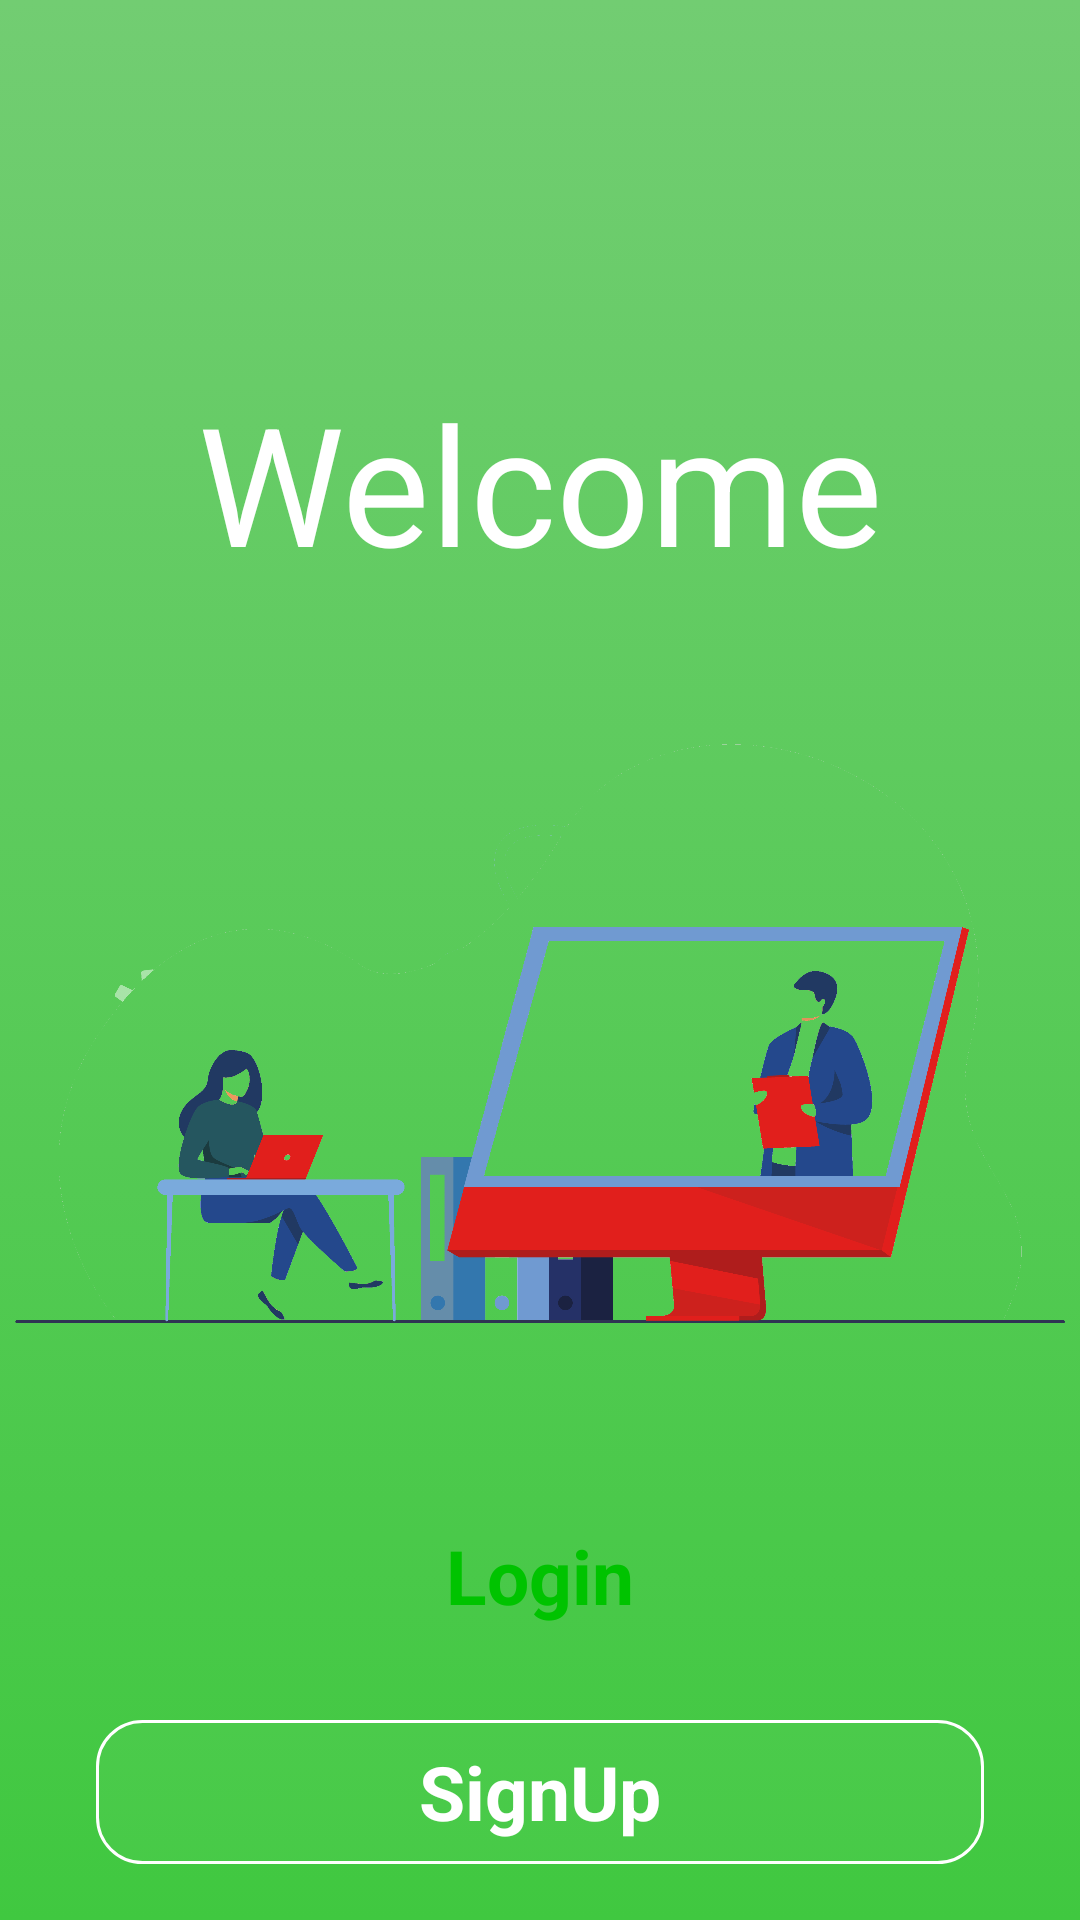

Layout XML and referenced resources for this Android screen:
<!-- AndroidManifest.xml: application theme Theme.Login_register -->
<!-- res/layout/activity_main.xml -->
<?xml version="1.0" encoding="utf-8"?>
<androidx.constraintlayout.widget.ConstraintLayout xmlns:android="http://schemas.android.com/apk/res/android"
    xmlns:app="http://schemas.android.com/apk/res-auto"
    xmlns:tools="http://schemas.android.com/tools"
    android:id="@+id/main"
    android:layout_width="match_parent"
    android:layout_height="match_parent"
    android:background="@drawable/background_intro"
    tools:context=".MainActivity">


    <TextView
        android:id="@+id/textView2"
        android:layout_width="wrap_content"
        android:layout_height="wrap_content"
        android:layout_marginTop="124dp"
        android:text="Welcome"
        android:textSize="55dp"
        android:textColor="@color/white"
        app:layout_constraintHorizontal_bias="0.5"
        app:layout_constraintEnd_toEndOf="parent"
        app:layout_constraintStart_toStartOf="parent"
        app:layout_constraintTop_toTopOf="parent" />

    <ImageView
        android:id="@+id/imageView2"
        android:layout_width="wrap_content"
        android:layout_height="280dp"
        android:layout_marginTop="5dp"
        android:scaleType="centerCrop"
        app:layout_constraintEnd_toEndOf="parent"
        app:layout_constraintStart_toStartOf="parent"
        app:layout_constraintTop_toBottomOf="@+id/textView2"
        app:srcCompat="@drawable/output_onlinepngtools"
        tools:ignore="MissingConstraints" />

    <LinearLayout
        android:layout_width="match_parent"
        android:layout_height="wrap_content"
        android:orientation="vertical"
        app:layout_constraintBottom_toBottomOf="parent"
        app:layout_constraintEnd_toEndOf="parent"
        app:layout_constraintStart_toStartOf="parent"
        app:layout_constraintTop_toBottomOf="@+id/imageView2">

        <Button
            android:id="@+id/btnLogin"
            style="@android:style/Widget.Button"
            android:layout_width="match_parent"
            android:layout_height="wrap_content"
            android:layout_marginStart="32dp"
            android:layout_marginTop="8dp"
            android:layout_marginEnd="32dp"
            android:layout_marginBottom="8dp"
            android:background="@drawable/background_btn_intro"
            android:text="Login"
            android:textColor="#00C300"
            android:textSize="25dp"
            android:textStyle="bold" />

        <Button
            android:id="@+id/btnSignup"
            style="@android:style/Widget.Button"
            android:layout_width="match_parent"
            android:layout_height="wrap_content"
            android:layout_marginStart="32dp"
            android:layout_marginTop="16dp"
            android:layout_marginEnd="32dp"
            android:layout_marginBottom="8dp"
            android:background="@drawable/background_btn_intro1"
            android:text="SignUp"
            android:textColor="#ffffff"
            android:textSize="25dp"
            android:textStyle="bold" />
    </LinearLayout>

</androidx.constraintlayout.widget.ConstraintLayout>
<!-- resources referenced by this layout -->
<resources>
  <!-- drawable background_btn_intro1 (drawable) -->
  <?xml version="1.0" encoding="utf-8"?>
  <selector xmlns:android="http://schemas.android.com/apk/res/android">
  <item>
      <shape android:shape="rectangle">
          <corners android:radius="15dp"/>
          <solid android:color="#08ffffff"/>
          <stroke android:color="#ffffffff"
              android:width="1dp"/>
      </shape>
  </item>
  </selector>
  <!-- drawable background_intro (drawable) -->
  <?xml version="1.0" encoding="utf-8"?>
  <selector xmlns:android="http://schemas.android.com/apk/res/android">
      <item>
          <shape android:shape="rectangle">
              <gradient android:angle="98"
                  android:startColor="#72CD72"
                  android:endColor="#40C840"/>
  
          </shape>
      </item>
  </selector>
  <!-- drawable output_onlinepngtools: png bitmap (drawable, 351398 bytes) -->
  <style name="Theme.Login_register" parent="Base.Theme.Login_register" />
  <style name="Base.Theme.Login_register" parent="Theme.AppCompat.DayNight.NoActionBar">
          
          
      </style>
  <!-- not gathered from this repository: default colours our renderer supplied (Android Studio template values) -->
  <color name="white">#FFFFFFFF</color>
</resources>
